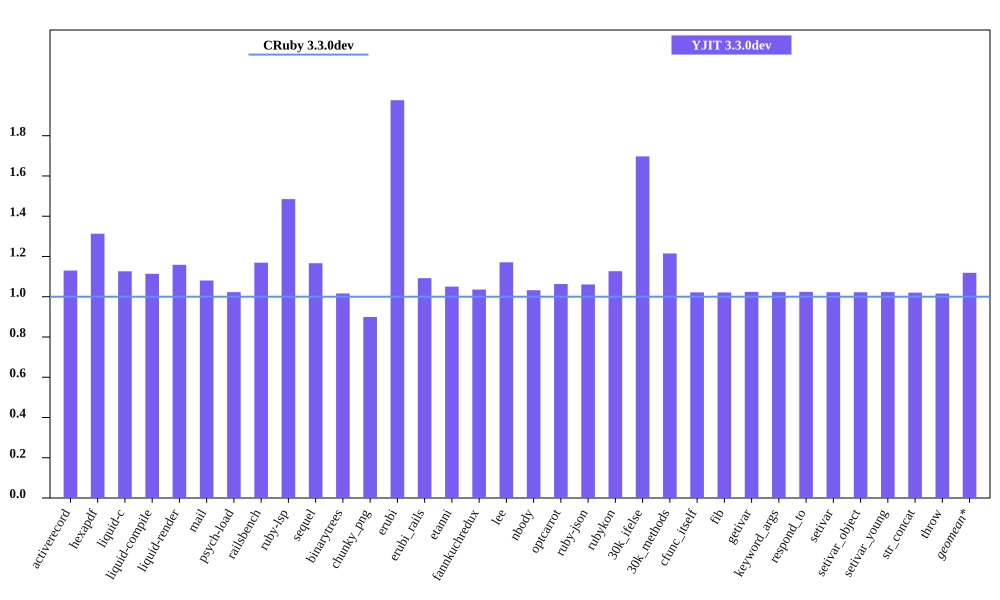

Data behind this chart, as committed beside it:
bench, CRuby 3.3.0dev mem (MiB), YJIT 3.3.0dev mem (MiB), Inline Code, Outlined Code, YJIT Mem overhead
activerecord, 45.77, 51.71, 2, 1
hexapdf, 287.5, 377.4, 2, 2
liquid-c, 32.43, 36.52, 1, 1
liquid-compile, 27.11, 30.2, 1, 1
liquid-render, 28.31, 32.8, 1, 1
mail, 41.4, 44.74, 1, 1
psych-load, 29.94, 30.62, 1, 1
railsbench, 96.06, 112.3, 4, 3
ruby-lsp, 88.09, 130.8, 8, 5
sequel, 32.62, 38.05, 1, 1
binarytrees, 21.59, 21.95, 1, 1
chunky_png, 45.15, 40.6, 1, 1
erubi, 80.22, 158.5, 1, 1
erubi_rails, 93.17, 101.8, 3, 2
etanni, 147.3, 154.7, 1, 1
fannkuchredux, 15.78, 16.34, 1, 1
lee, 25.73, 30.13, 1, 1
nbody, 15.7, 16.2, 1, 1
optcarrot, 50.23, 53.4, 1, 1
ruby-json, 16.33, 17.32, 1, 1
rubykon, 44.93, 50.63, 1, 1
30k_ifelse, 57.73, 97.97, 9, 7
30k_methods, 46.62, 56.64, 3, 3
cfunc_itself, 15.68, 16.02, 1, 1
fib, 15.68, 16.01, 1, 1
getivar, 15.74, 16.12, 1, 1
keyword_args, 15.68, 16.04, 1, 1
respond_to, 15.75, 16.13, 1, 1
setivar, 15.75, 16.1, 1, 1
setivar_object, 15.69, 16.04, 1, 1
setivar_young, 15.69, 16.05, 1, 1
str_concat, 98.39, 100.4, 1, 1
throw, 15.8, 16.05, 1, 1
